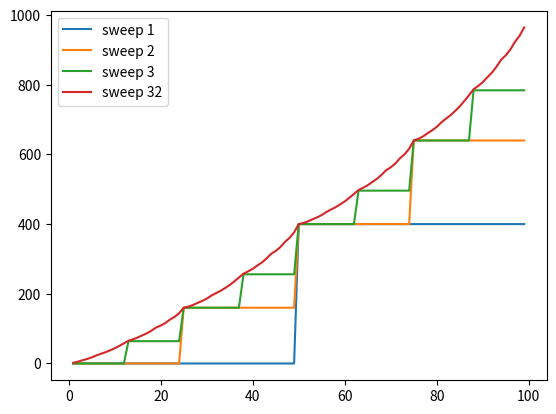
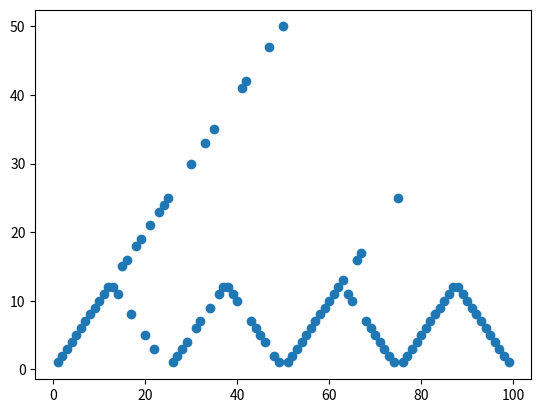

Generate these figures, in order, with matplotlib:
import numpy as np
import matplotlib.pyplot as plt

TARGET = 100
P_H = 0.4
REWARD = 1000
states = np.arange(1, TARGET, dtype = 'int')
state_values = np.zeros(TARGET + 1)
policy = dict()
best_policy = np.zeros(TARGET + 1)
for state in states:
    policy[state] = [x for x in range(1, min(state, TARGET - state) + 1)]
    best_policy[state] = 1
    state_values[state] = 0
state_values[TARGET] = 1

sweep = 0
while True:
    sweep += 1
    new_state_values = np.zeros(TARGET + 1)
    for state in states:
        action_value = []
        for action in policy[state]:
            suc_return = P_H * (REWARD if action + state >= TARGET else 0 + state_values[action + state])
            fail_return = (1 - P_H) * (state_values[state - action])
            action_value.append(suc_return + fail_return)
        new_state_values[state] = max(action_value)
        best_policy[state] = policy[state][np.argmax(action_value)]
    if sweep in [1, 2, 3, 32]:
        plt.plot([x for x in range(1, TARGET)], new_state_values[1 : TARGET], label = 'sweep ' + str(sweep))
    if np.sum(np.abs(state_values - new_state_values)) < 1e-9:
        break
    state_values[:] = new_state_values
plt.legend()
plt.figure()
plt.scatter([x for x in range(1, TARGET)], best_policy[1 : TARGET])
plt.show()



